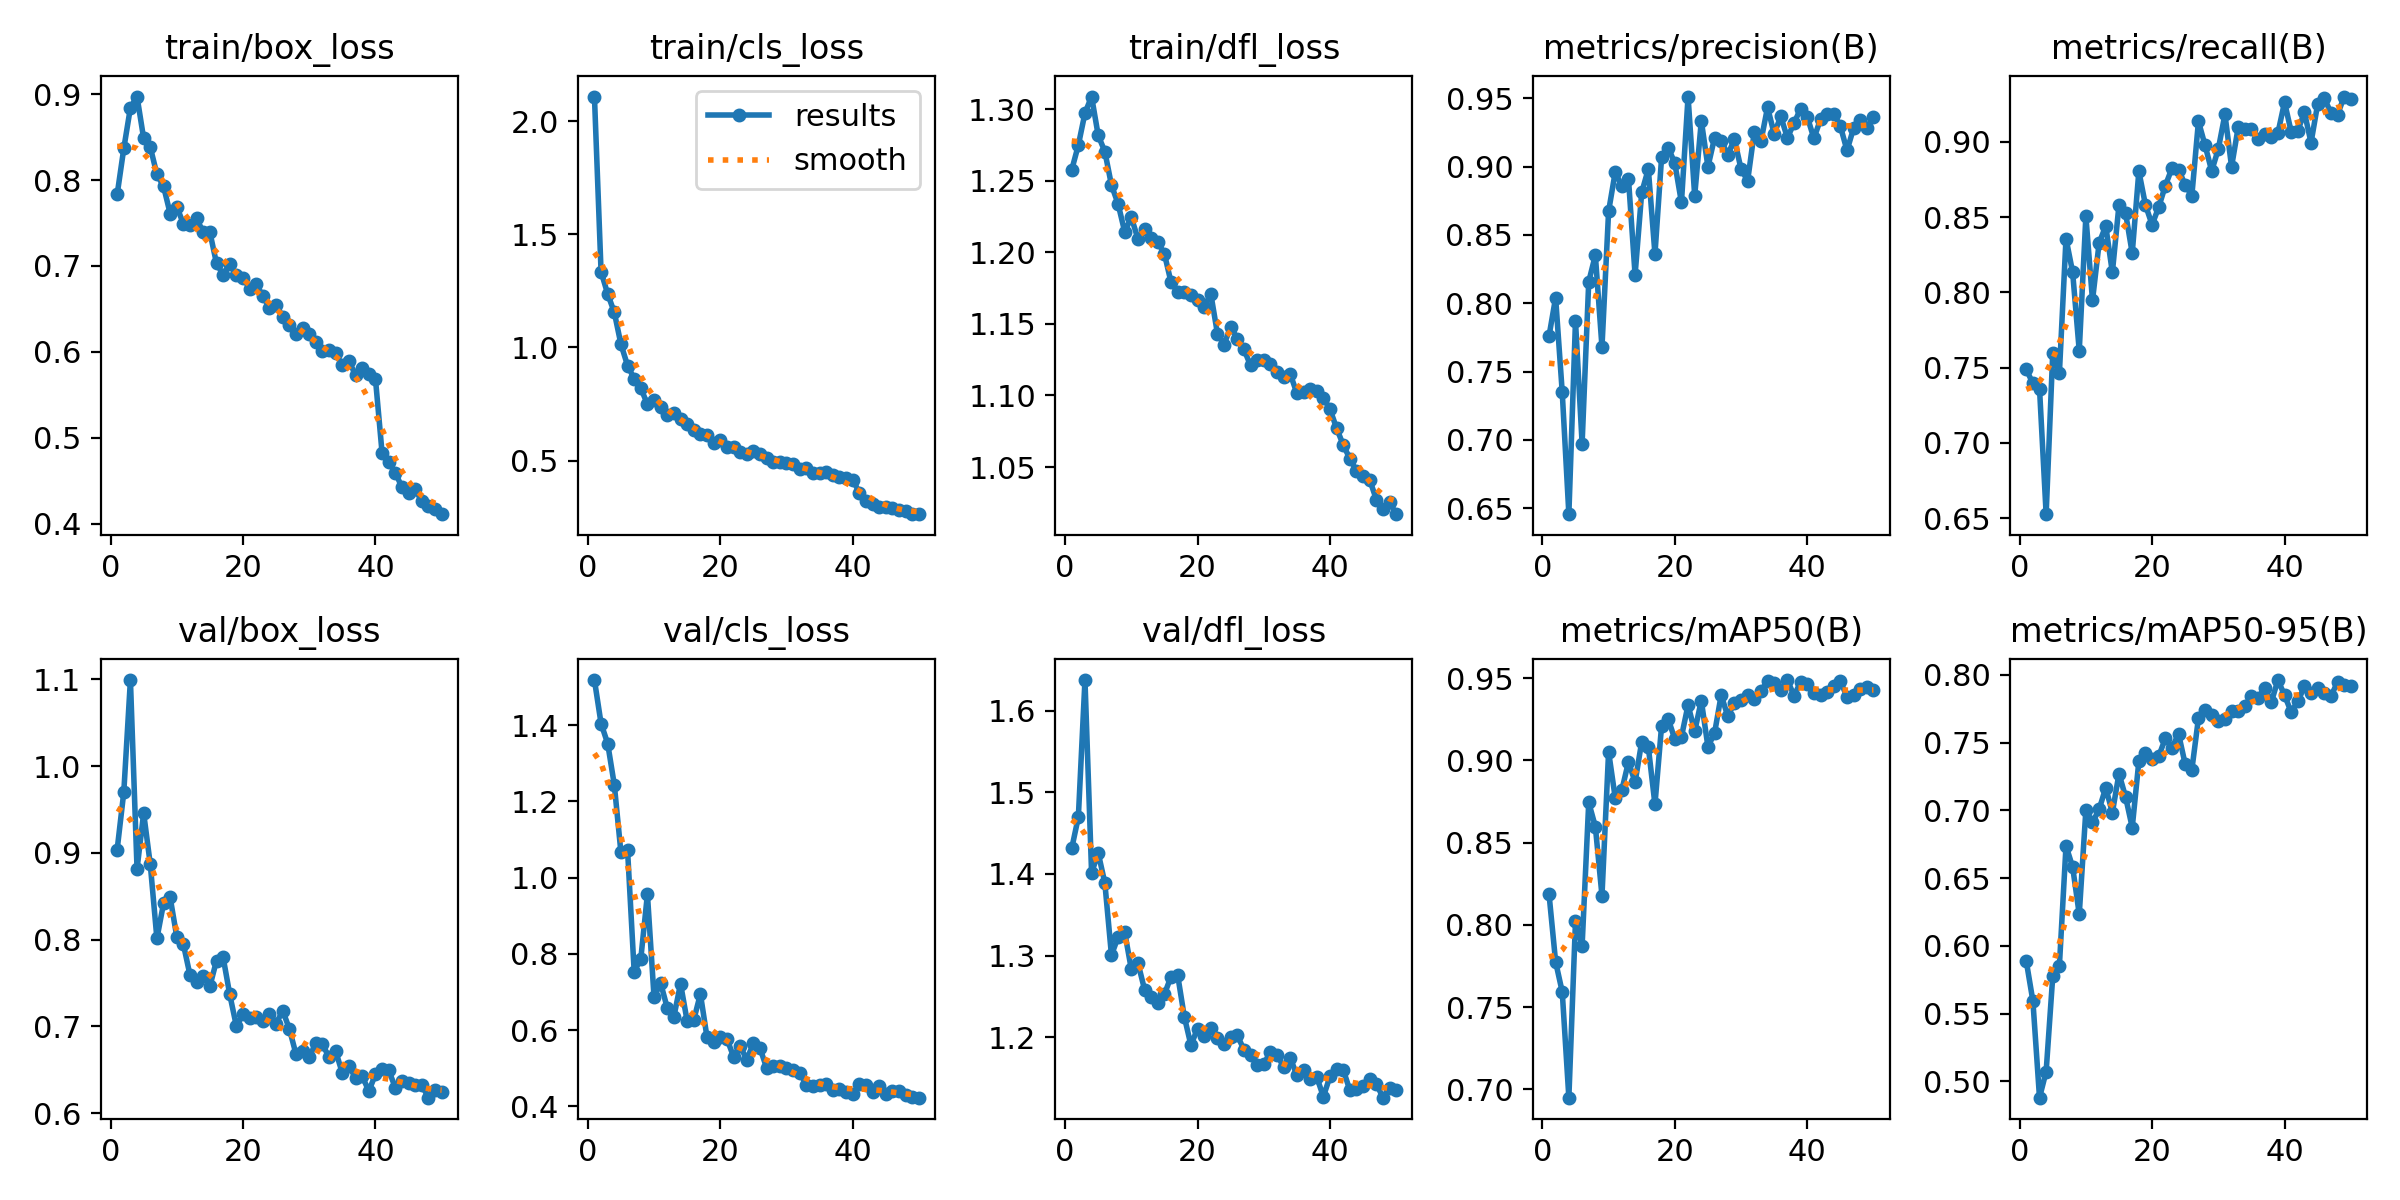

Data behind this chart, as committed beside it:
epoch, time, train/box_loss, train/cls_loss, train/dfl_loss, metrics/precision(B), metrics/recall(B), metrics/mAP50(B), metrics/mAP50-95(B), val/box_loss, val/cls_loss, val/dfl_loss, lr/pg0, lr/pg1, lr/pg2
1, 26.45, 0.7832, 2.11, 1.258, 0.7758, 0.7487, 0.8189, 0.5887, 0.9039, 1.518, 1.431, 0.0004133, 0.0004133, 0.0004133
2, 49.64, 0.8367, 1.335, 1.275, 0.8042, 0.7395, 0.7775, 0.5594, 0.97, 1.404, 1.47, 0.0008136, 0.0008136, 0.0008136
3, 72.25, 0.8842, 1.237, 1.297, 0.7349, 0.736, 0.7592, 0.488, 1.099, 1.352, 1.638, 0.001197, 0.001197, 0.001197
4, 95.48, 0.8971, 1.155, 1.309, 0.6457, 0.6525, 0.6949, 0.5073, 0.8816, 1.243, 1.401, 0.001176, 0.001176, 0.001176
5, 118.8, 0.8484, 1.015, 1.282, 0.7871, 0.76, 0.8022, 0.5776, 0.9459, 1.066, 1.426, 0.001151, 0.001151, 0.001151
6, 141.8, 0.8383, 0.9202, 1.27, 0.6974, 0.7461, 0.7872, 0.5853, 0.8868, 1.072, 1.389, 0.001126, 0.001126, 0.001126
7, 164.9, 0.8066, 0.8619, 1.247, 0.8158, 0.8357, 0.8744, 0.6738, 0.8013, 0.7529, 1.3, 0.001102, 0.001102, 0.001102
8, 188.2, 0.7928, 0.8195, 1.234, 0.8353, 0.8134, 0.8597, 0.6583, 0.8417, 0.7871, 1.323, 0.001077, 0.001077, 0.001077
9, 211.3, 0.7611, 0.75, 1.214, 0.7681, 0.7611, 0.8177, 0.6233, 0.8486, 0.9564, 1.329, 0.001052, 0.001052, 0.001052
10, 234.5, 0.769, 0.7675, 1.224, 0.8673, 0.8506, 0.9053, 0.7002, 0.8034, 0.6863, 1.283, 0.001027, 0.001027, 0.001027
11, 258, 0.749, 0.7354, 1.209, 0.896, 0.7946, 0.8772, 0.6911, 0.7946, 0.723, 1.291, 0.001002, 0.001002, 0.001002
12, 281.1, 0.7474, 0.7031, 1.216, 0.8858, 0.8327, 0.8819, 0.7007, 0.759, 0.6577, 1.258, 0.0009778, 0.0009778, 0.0009778
13, 304.3, 0.7554, 0.7107, 1.21, 0.8912, 0.8441, 0.8991, 0.7167, 0.7511, 0.6356, 1.25, 0.000953, 0.000953, 0.000953
14, 327.3, 0.739, 0.6838, 1.207, 0.8208, 0.8132, 0.8867, 0.6983, 0.758, 0.7218, 1.242, 0.0009283, 0.0009283, 0.0009283
15, 350.6, 0.7393, 0.663, 1.199, 0.8811, 0.8581, 0.9113, 0.727, 0.7462, 0.6237, 1.253, 0.0009035, 0.0009035, 0.0009035
16, 373.7, 0.703, 0.6373, 1.179, 0.8983, 0.8525, 0.908, 0.7098, 0.7758, 0.6268, 1.274, 0.0008787, 0.0008787, 0.0008787
17, 397, 0.69, 0.616, 1.172, 0.836, 0.826, 0.8732, 0.6873, 0.7796, 0.6946, 1.276, 0.000854, 0.000854, 0.000854
18, 421, 0.7028, 0.6128, 1.172, 0.9068, 0.8804, 0.9209, 0.7362, 0.7368, 0.5808, 1.225, 0.0008293, 0.0008293, 0.0008293
19, 444, 0.6893, 0.5784, 1.17, 0.914, 0.858, 0.9251, 0.7425, 0.7003, 0.5684, 1.19, 0.0008045, 0.0008045, 0.0008045
20, 467.7, 0.6865, 0.5921, 1.167, 0.9025, 0.8449, 0.9129, 0.7376, 0.7139, 0.5827, 1.21, 0.0007797, 0.0007797, 0.0007797
21, 493.2, 0.6738, 0.5579, 1.162, 0.8738, 0.8566, 0.9143, 0.7399, 0.7102, 0.5772, 1.201, 0.000755, 0.000755, 0.000755
22, 518.6, 0.6791, 0.5617, 1.171, 0.9513, 0.8709, 0.9336, 0.7532, 0.7102, 0.5306, 1.211, 0.0007302, 0.0007302, 0.0007302
23, 543.7, 0.6647, 0.5383, 1.143, 0.8787, 0.8825, 0.9176, 0.7463, 0.7057, 0.5584, 1.198, 0.0007055, 0.0007055, 0.0007055
24, 569, 0.6516, 0.5272, 1.136, 0.9335, 0.8815, 0.9363, 0.7563, 0.7147, 0.5224, 1.191, 0.0006808, 0.0006808, 0.0006808
25, 594.2, 0.6551, 0.544, 1.148, 0.9, 0.8713, 0.9083, 0.734, 0.7032, 0.5657, 1.2, 0.000656, 0.000656, 0.000656
26, 619.8, 0.6408, 0.5284, 1.14, 0.9211, 0.8642, 0.9165, 0.7298, 0.7181, 0.5523, 1.202, 0.0006312, 0.0006312, 0.0006312
27, 645.4, 0.6317, 0.5098, 1.132, 0.919, 0.9136, 0.9396, 0.768, 0.6971, 0.5009, 1.185, 0.0006065, 0.0006065, 0.0006065
28, 670.9, 0.6209, 0.4957, 1.121, 0.9087, 0.8976, 0.9268, 0.774, 0.6681, 0.5058, 1.178, 0.0005818, 0.0005818, 0.0005818
29, 696.5, 0.6273, 0.4948, 1.125, 0.9201, 0.8806, 0.9349, 0.7707, 0.6713, 0.5064, 1.166, 0.000557, 0.000557, 0.000557
30, 722, 0.6211, 0.4904, 1.125, 0.8982, 0.8953, 0.9366, 0.7658, 0.6643, 0.5006, 1.167, 0.0005322, 0.0005322, 0.0005322
31, 747.6, 0.6113, 0.4843, 1.122, 0.8898, 0.9183, 0.9394, 0.7672, 0.681, 0.4955, 1.182, 0.0005075, 0.0005075, 0.0005075
32, 773.1, 0.6014, 0.4646, 1.116, 0.9254, 0.8835, 0.9375, 0.7731, 0.6792, 0.4881, 1.179, 0.0004827, 0.0004827, 0.0004827
33, 798.3, 0.6019, 0.4663, 1.113, 0.9185, 0.9096, 0.942, 0.7736, 0.6644, 0.4563, 1.163, 0.000458, 0.000458, 0.000458
34, 823.9, 0.5983, 0.4441, 1.115, 0.9434, 0.9087, 0.9484, 0.7769, 0.6714, 0.4526, 1.174, 0.0004332, 0.0004332, 0.0004332
35, 849, 0.5843, 0.4448, 1.102, 0.9241, 0.9087, 0.947, 0.7842, 0.6461, 0.4563, 1.153, 0.0004085, 0.0004085, 0.0004085
36, 874.6, 0.5894, 0.4514, 1.102, 0.9367, 0.9018, 0.9425, 0.7826, 0.6546, 0.4586, 1.16, 0.0003837, 0.0003837, 0.0003837
37, 899.9, 0.573, 0.4355, 1.104, 0.9211, 0.9054, 0.9488, 0.7906, 0.6403, 0.4425, 1.148, 0.000359, 0.000359, 0.000359
38, 925.1, 0.5817, 0.4279, 1.103, 0.9319, 0.9031, 0.9393, 0.7798, 0.6425, 0.4448, 1.151, 0.0003343, 0.0003343, 0.0003343
39, 950.4, 0.574, 0.4247, 1.098, 0.9426, 0.9059, 0.9476, 0.7961, 0.6255, 0.4385, 1.127, 0.0003095, 0.0003095, 0.0003095
40, 976, 0.5687, 0.4156, 1.09, 0.9365, 0.9264, 0.9464, 0.785, 0.6446, 0.4329, 1.152, 0.0002848, 0.0002848, 0.0002848
41, 1025, 0.4826, 0.3578, 1.077, 0.9207, 0.9067, 0.9409, 0.7725, 0.6504, 0.4576, 1.161, 0.00026, 0.00026, 0.00026
42, 1049, 0.4718, 0.3233, 1.065, 0.9347, 0.9073, 0.9398, 0.7803, 0.6494, 0.4557, 1.16, 0.0002352, 0.0002352, 0.0002352
43, 1073, 0.4595, 0.3101, 1.056, 0.9382, 0.9196, 0.9414, 0.7914, 0.6294, 0.4387, 1.135, 0.0002105, 0.0002105, 0.0002105
44, 1098, 0.4426, 0.296, 1.047, 0.9387, 0.8995, 0.9452, 0.7865, 0.6366, 0.4533, 1.137, 0.0001857, 0.0001857, 0.0001857
45, 1123, 0.4362, 0.295, 1.044, 0.9296, 0.9251, 0.948, 0.7904, 0.6342, 0.4322, 1.14, 0.000161, 0.000161, 0.000161
46, 1148, 0.44, 0.2892, 1.041, 0.9119, 0.9292, 0.9386, 0.7866, 0.6327, 0.4406, 1.149, 0.0001363, 0.0001363, 0.0001363
47, 1172, 0.4264, 0.2809, 1.027, 0.9283, 0.9192, 0.9395, 0.7842, 0.6322, 0.4405, 1.143, 0.0001115, 0.0001115, 0.0001115
48, 1197, 0.4202, 0.2752, 1.021, 0.9339, 0.918, 0.9431, 0.7946, 0.6178, 0.4298, 1.126, 8.675e-05, 8.675e-05, 8.675e-05
49, 1222, 0.4175, 0.2629, 1.026, 0.9284, 0.9301, 0.9445, 0.7924, 0.6262, 0.424, 1.138, 6.2e-05, 6.2e-05, 6.2e-05
50, 1247, 0.4112, 0.2649, 1.017, 0.9366, 0.9283, 0.9429, 0.7919, 0.6245, 0.4227, 1.135, 3.725e-05, 3.725e-05, 3.725e-05
